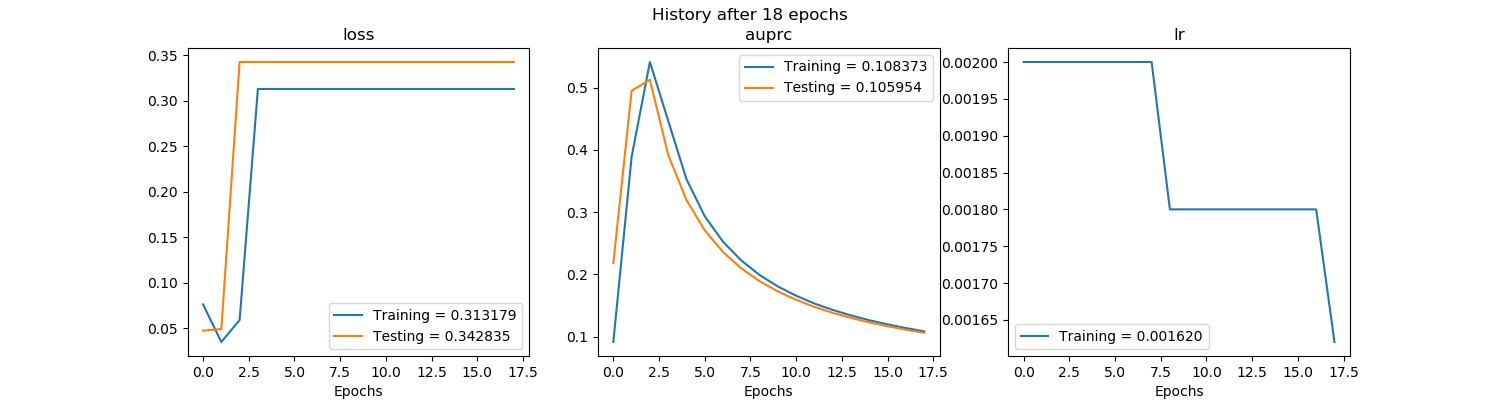

The file beside this chart, header and first rows:
, val_loss, val_auprc, loss, auprc, lr
0, 0.04743, 0.2181, 0.07626, 0.09118, 0.002
1, 0.04917, 0.495, 0.03495, 0.3887, 0.002
2, 0.3428, 0.5125, 0.05911, 0.5411, 0.002
3, 0.3428, 0.3919, 0.3132, 0.4467, 0.002
4, 0.3428, 0.3192, 0.3132, 0.3527, 0.002
5, 0.3428, 0.2706, 0.3132, 0.2932, 0.002
6, 0.3428, 0.2356, 0.3132, 0.2523, 0.002
7, 0.3428, 0.2094, 0.3132, 0.2221, 0.002
8, 0.3428, 0.1889, 0.3132, 0.1988, 0.0018
9, 0.3428, 0.1724, 0.3132, 0.1803, 0.0018
10, 0.3428, 0.1589, 0.3132, 0.1655, 0.0018
11, 0.3428, 0.1476, 0.3132, 0.153, 0.0018
12, 0.3428, 0.138, 0.3132, 0.1427, 0.0018
13, 0.3428, 0.1298, 0.3132, 0.1338, 0.0018
14, 0.3428, 0.1227, 0.3132, 0.1262, 0.0018
15, 0.3428, 0.1164, 0.3132, 0.1195, 0.0018
16, 0.3428, 0.1109, 0.3132, 0.1136, 0.0018
17, 0.3428, 0.106, 0.3132, 0.1084, 0.00162
